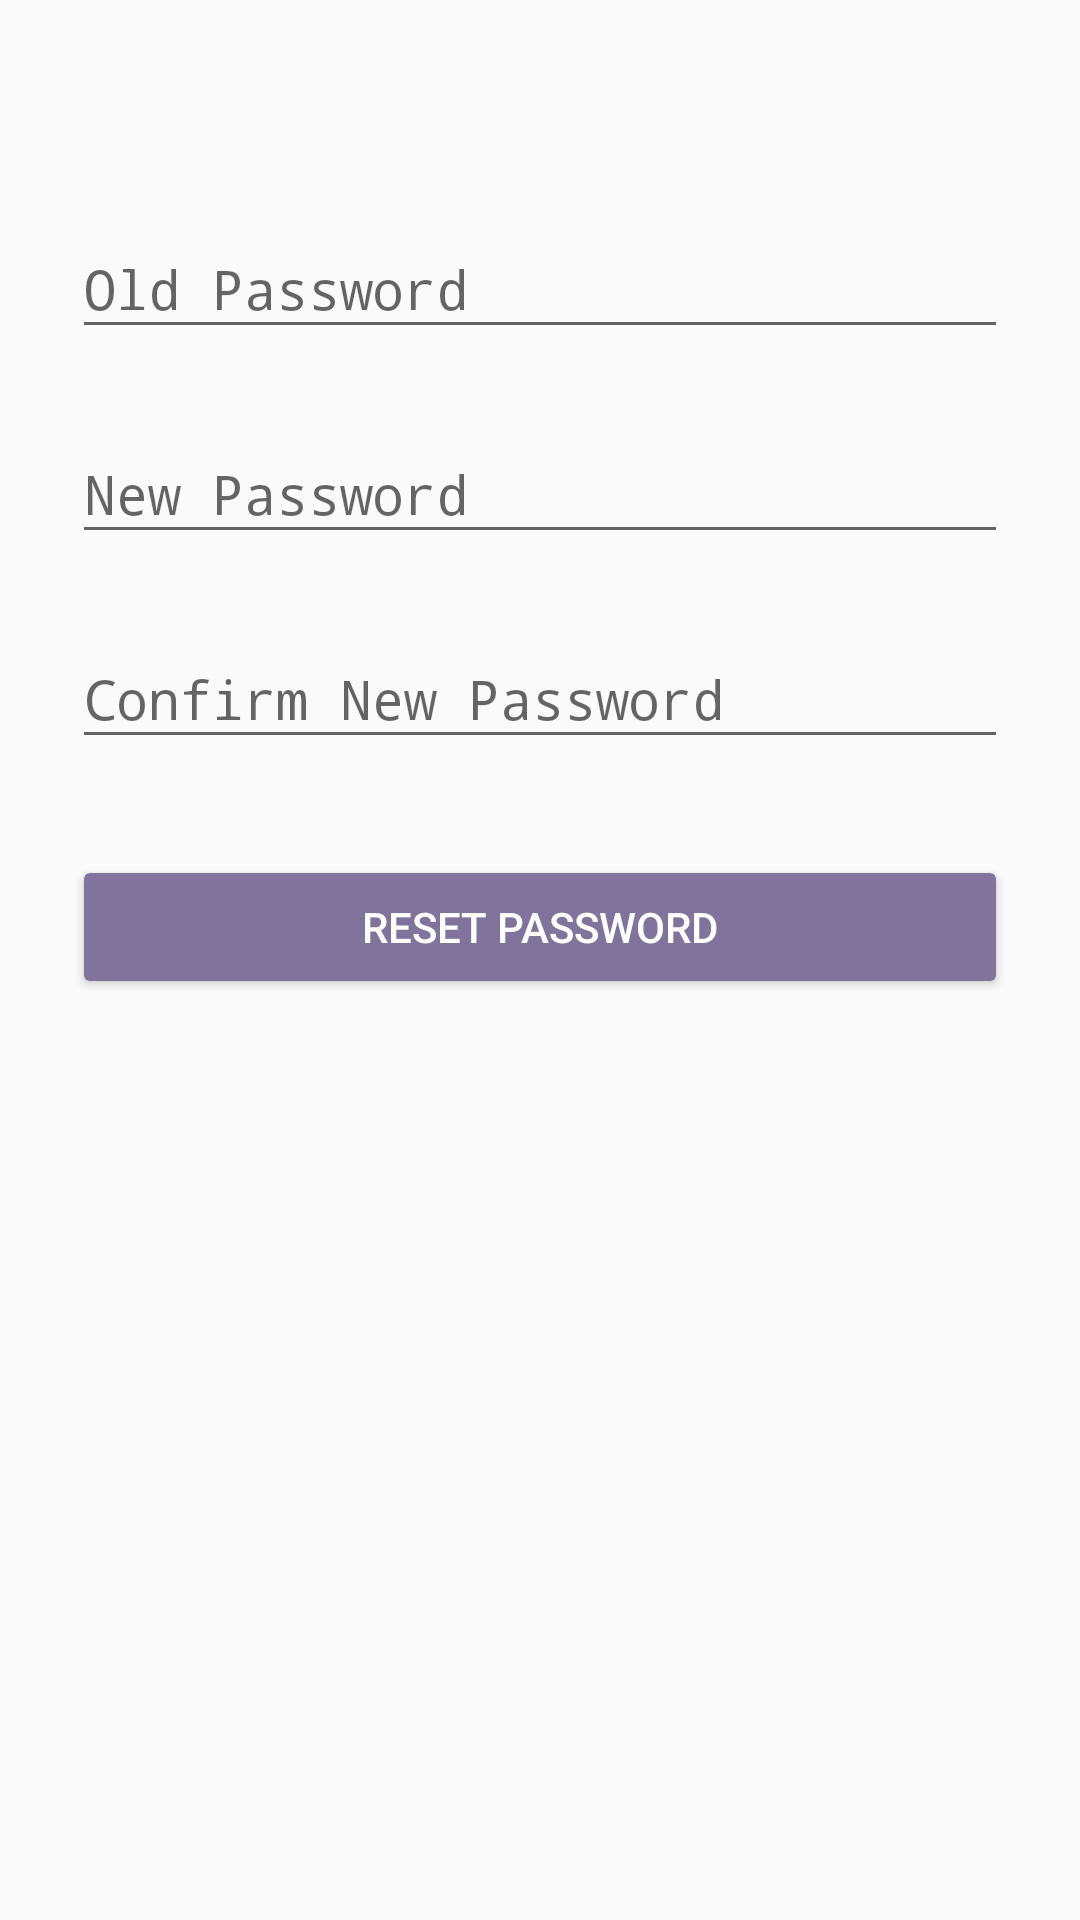

Android layout source for this screen:
<!-- AndroidManifest.xml: activity theme AppTheme.Light -->
<!-- res/layout/activity_reset_password.xml -->
<?xml version="1.0" encoding="utf-8"?>
<ScrollView xmlns:android="http://schemas.android.com/apk/res/android"
    android:layout_width="fill_parent"
    android:layout_height="fill_parent"
    android:fitsSystemWindows="true">

    <LinearLayout
        android:layout_width="match_parent"
        android:layout_height="wrap_content"
        android:orientation="vertical"
        android:paddingLeft="24dp"
        android:paddingTop="56dp"
        android:paddingRight="24dp">

        
        <android.support.design.widget.TextInputLayout
            android:layout_width="match_parent"
            android:layout_height="wrap_content"
            android:layout_marginTop="8dp"
            android:layout_marginBottom="8dp">

            <EditText
                android:id="@+id/input_old_password"
                android:layout_width="match_parent"
                android:layout_height="wrap_content"
                android:hint="Old Password"
                android:inputType="textPassword" />
        </android.support.design.widget.TextInputLayout>

        
        <android.support.design.widget.TextInputLayout
            android:layout_width="match_parent"
            android:layout_height="wrap_content"
            android:layout_marginTop="8dp"
            android:layout_marginBottom="8dp">

            <EditText
                android:id="@+id/input_new_password"
                android:layout_width="match_parent"
                android:layout_height="wrap_content"
                android:hint="New Password"
                android:inputType="textPassword" />
        </android.support.design.widget.TextInputLayout>

        
        <android.support.design.widget.TextInputLayout
            android:layout_width="match_parent"
            android:layout_height="wrap_content"
            android:layout_marginTop="8dp"
            android:layout_marginBottom="8dp">

            <EditText
                android:id="@+id/input_reEnter_new_password"
                android:layout_width="match_parent"
                android:layout_height="wrap_content"
                android:hint="Confirm New Password"
                android:inputType="textPassword" />
        </android.support.design.widget.TextInputLayout>

        <android.support.v7.widget.AppCompatButton
            android:id="@+id/btn_reset_password"
            android:layout_width="fill_parent"
            android:layout_height="wrap_content"
            android:layout_marginTop="24dp"
            android:layout_marginBottom="24dp"
            android:padding="12dp"
            android:text="@string/reset_button"
            android:textColor="@color/primaryTextColor" />

    </LinearLayout>
</ScrollView>
<!-- resources referenced by this layout -->
<resources>
  <color name="primaryTextColor">#ffffff</color>
  <string name="reset_button">Reset Password</string>
  <style name="AppTheme.Light" parent="Theme.AppCompat.Light">
          <item name="colorPrimary">@color/primaryColor</item>
          <item name="colorPrimaryDark">@color/primaryDarkColor</item>
          <item name="colorAccent">@color/primaryLightColor</item>
          <item name="cardViewStyle">@style/CardViewStyle.Dark</item>
          <item name="windowActionBar">false</item>
          <item name="windowNoTitle">true</item>
          <item name="android:itemBackground">@color/primaryDarkColor</item>
          <item name="actionMenuTextColor">@color/primaryTextColor</item>
          <item name="android:colorButtonNormal">@color/primaryColor</item>
      </style>
  <color name="primaryColor">#81749c</color>
  <color name="primaryDarkColor">#54486e</color>
  <color name="primaryLightColor">#b1a3cd</color>
  <style name="CardViewStyle.Dark" parent="CardView.Dark">
          <item name="cardBackgroundColor">@color/primaryTextColor</item>
          <item name="cardElevation">2dp</item>
      </style>
</resources>
